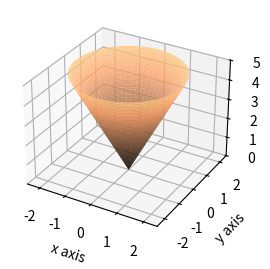

The matplotlib source for this figure: (Note: this script raises an exception after producing the figure.)
from math import sin, cos, pi, sqrt 
import matplotlib.pyplot as plt
from mpl_toolkits.mplot3d import Axes3D
from matplotlib import cm
import numpy as np

fig = plt.figure(figsize=(6,3))
z = fig.add_subplot(111, projection='3d')

theta = np.linspace(0, 2*np.pi, 100)
r = np.linspace(0, 2, 100)
t,R =np.meshgrid(theta, r)

X = R*np.cos(t)
Y = R*np.sin(t)
Z = R*2.5


z.set_xlabel('x axis')
z.set_ylabel('y axis')
z.set_zlabel('z axis')
z.set_xlim(-2.5,2.5)
z.set_ylim(-2.5,2.5)
z.set_zlim(0,5)


z.plot_surface(X, Y, Z,alpha=0.8, cmap=cm.copper)
fig.savefig("Cone.png", dpi=100,transparent = False)


height = 5  # this is given as a solution to the equation I link above

# The angular rate at which the twists/ are wound. The larger the number, the denser the twists. 
# We need each twist to be 0.3 meters apart as measured on the surface of the cone. 
a = 2*pi/0.3 * sqrt(17)/4.0
# The radius of the cone at vertical distance 1. 
# Given by the restriction that the width of the base of the cone should be double its height.
# Initially I had equal height/4.0 which is wrong
r = 2/5.0  

# draw the spiral 
pointsPerUnit = 1000  # the density of points to draw our curve smooth (and also do our numerical validation at the end)
# define the domain of the vertical dimention z, because x and y are defined based on z
z = [i/float(pointsPerUnit) for i in range(0, int(height*pointsPerUnit) +1)] 
x = [t*r*cos(a*t) for t in z]
y = [t*r*sin(a*t) for t in z]


ax = fig.gca(projection='3d')
ax.plot(x, y, z, linewidth = 2, color='green')

plt.show() 


# verifying that the height solution given by the equation indeed produces a spiral wire of length 29.7 meters
px, py, pz = (0,0,0)
distance = 0
for cx,cy,cz in zip(x,y,z):
    distance += sqrt((cx-px)*(cx-px) + (cy-py)*(cy-py) + (cz-pz)*(cz-pz))
    px, py, pz = (cx, cy, cz)

print ('Total length of wire for height', height, 'is:', distance)
